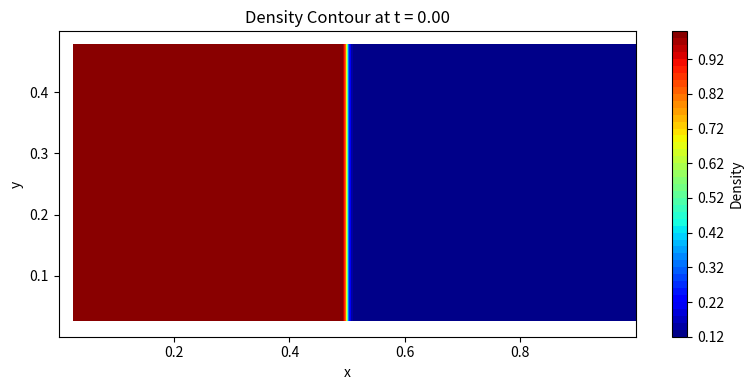
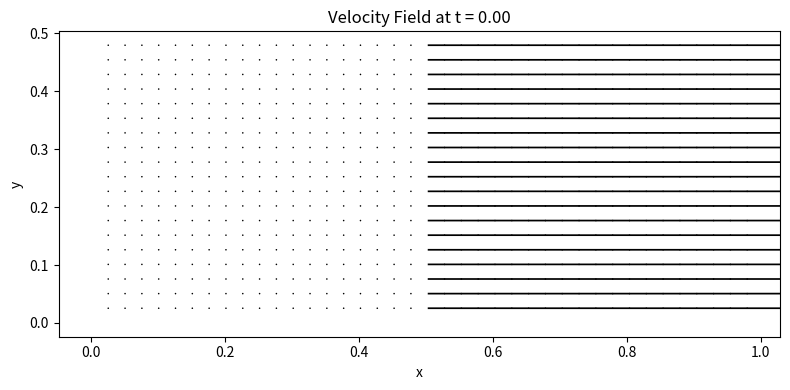
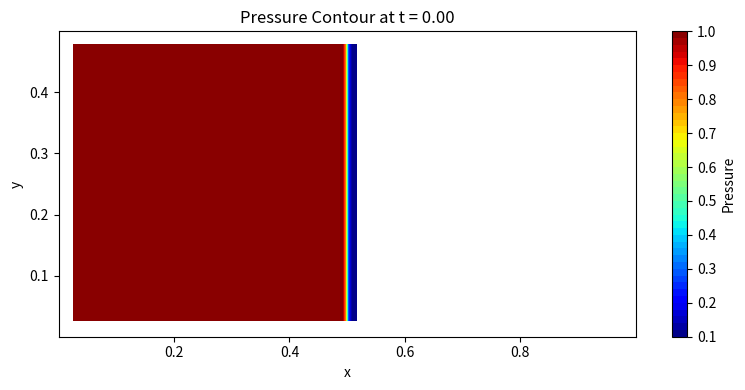

Write the Python code that produced these figures, in order.
import numpy as np
import matplotlib.pyplot as plt
import time

def minmod(a, b, c):
    """
    Minmod function for three arguments as per equation (12).
    """
    sgn_a = np.sign(a)
    sgn_b = np.sign(b)
    sgn_c = np.sign(c)
    min_abs = np.minimum(np.minimum(np.abs(a), np.abs(b)), np.abs(c))
    result = 0.25 * np.abs(sgn_a + sgn_b) * (sgn_a + sgn_c) * min_abs
    return result

def reconstruct_2d(c, theta, axis):
    """
    Reconstruct left and right states at cell interfaces using minmod limiter.
    """
    c_L = np.zeros_like(c)
    c_R = np.zeros_like(c)
    sigma = np.zeros_like(c)

    if axis == 0:
        # Reconstruction in x-direction
        for i in range(2, c.shape[0] - 2):
            delta_c_minus = c[i, :] - c[i - 1, :]
            delta_c_plus = c[i + 1, :] - c[i, :]
            delta_c_center = 0.5 * (c[i + 1, :] - c[i - 1, :])
            sigma[i, :] = minmod(theta * delta_c_minus, delta_c_center, theta * delta_c_plus)
        for i in range(2, c.shape[0] - 2):
            c_L[i, :] = c[i, :] + 0.5 * sigma[i, :]
            c_R[i, :] = c[i + 1, :] - 0.5 * sigma[i + 1, :]
    elif axis == 1:
        # Reconstruction in y-direction
        for j in range(2, c.shape[1] - 2):
            delta_c_minus = c[:, j] - c[:, j - 1]
            delta_c_plus = c[:, j + 1] - c[:, j]
            delta_c_center = 0.5 * (c[:, j + 1] - c[:, j - 1])
            sigma[:, j] = minmod(theta * delta_c_minus, delta_c_center, theta * delta_c_plus)
        for j in range(2, c.shape[1] - 2):
            c_L[:, j] = c[:, j] + 0.5 * sigma[:, j]
            c_R[:, j] = c[:, j + 1] - 0.5 * sigma[:, j + 1]
    else:
        raise ValueError("Axis must be 0 (x) or 1 (y)")

    return c_L, c_R

def compute_flux(U, gamma, axis):
    """
    Compute the flux vector F or G given conserved variables U.
    """
    rho = U[:, :, 0]
    rho_vx = U[:, :, 1]
    rho_vy = U[:, :, 2]
    E = U[:, :, 3]

    print('.')
    v_x = rho_vx / rho
    v_y = rho_vy / rho
    print('.')
    P = (gamma - 1) * (E - 0.5 * rho * (v_x ** 2 + v_y ** 2))

    F = np.zeros_like(U)
    if axis == 0:
        # Flux in x-direction
        F[:, :, 0] = rho_vx
        F[:, :, 1] = rho_vx * v_x + P
        F[:, :, 2] = rho_vx * v_y
        F[:, :, 3] = (E + P) * v_x
    elif axis == 1:
        # Flux in y-direction
        F[:, :, 0] = rho_vy
        F[:, :, 1] = rho_vy * v_x
        F[:, :, 2] = rho_vy * v_y + P
        F[:, :, 3] = (E + P) * v_y
    else:
        raise ValueError("Axis must be 0 (x) or 1 (y)")

    return F

def compute_hll_flux(U_L, U_R, gamma, axis):
    """
    Compute HLL flux at interfaces given left and right states.
    """
    rho_L = U_L[:, :, 0]
    rho_R = U_R[:, :, 0]
    rho_vx_L = U_L[:, :, 1]
    rho_vx_R = U_R[:, :, 1]
    rho_vy_L = U_L[:, :, 2]
    rho_vy_R = U_R[:, :, 2]
    E_L = U_L[:, :, 3]
    E_R = U_R[:, :, 3]

    # Prevent division by zero
    rho_L = np.maximum(rho_L, 1e-8)
    rho_R = np.maximum(rho_R, 1e-8)

    v_x_L = rho_vx_L / rho_L
    v_x_R = rho_vx_R / rho_R
    v_y_L = rho_vy_L / rho_L
    v_y_R = rho_vy_R / rho_R

    P_L = (gamma - 1) * (E_L - 0.5 * rho_L * (v_x_L ** 2 + v_y_L ** 2))
    P_R = (gamma - 1) * (E_R - 0.5 * rho_R * (v_x_R ** 2 + v_y_R ** 2))

    # Apply pressure floors
    P_L = np.maximum(P_L, 1e-8)
    P_R = np.maximum(P_R, 1e-8)

    c_L = np.sqrt(gamma * P_L / rho_L)
    c_R = np.sqrt(gamma * P_R / rho_R)

    if axis == 0:
        v_L = v_x_L
        v_R = v_x_R
    elif axis == 1:
        v_L = v_y_L
        v_R = v_y_R
    else:
        raise ValueError("Axis must be 0 (x) or 1 (y)")

    lambda_L_minus = v_L - c_L
    lambda_L_plus = v_L + c_L
    lambda_R_minus = v_R - c_R
    lambda_R_plus = v_R + c_R

    alpha_plus = np.maximum.reduce([np.zeros_like(lambda_L_plus), lambda_L_plus, lambda_R_plus])
    alpha_minus = np.maximum.reduce([np.zeros_like(lambda_L_minus), -lambda_L_minus, -lambda_R_minus])

    denominator = alpha_plus + alpha_minus
    # Avoid division by zero
    denominator = np.where(denominator == 0, 1e-8, denominator)

    F_L = compute_flux(U_L, gamma, axis)
    F_R = compute_flux(U_R, gamma, axis)

    F_HLL = (alpha_plus[..., np.newaxis] * F_L + alpha_minus[..., np.newaxis] * F_R - alpha_plus[..., np.newaxis] * alpha_minus[..., np.newaxis] * (U_R - U_L)) / denominator[..., np.newaxis]

    return F_HLL

def compute_L(U, dx, dy, gamma, theta):
    """
    Compute the spatial derivative operator L(U) in 2D.
    """
    L = np.zeros_like(U)

    # Extract conserved variables
    rho = U[:, :, 0]
    rho_vx = U[:, :, 1]
    rho_vy = U[:, :, 2]
    E = U[:, :, 3]

    # Prevent division by zero
    rho = np.maximum(rho, 1e-8)

    v_x = rho_vx / rho
    v_y = rho_vy / rho

    P = (gamma - 1) * (E - 0.5 * rho * (v_x ** 2 + v_y ** 2))

    # Apply pressure floor
    P = np.maximum(P, 1e-8)

    # Reconstruction in x-direction
    rho_L_x, rho_R_x = reconstruct_2d(rho, theta, axis=0)
    v_x_L_x, v_x_R_x = reconstruct_2d(v_x, theta, axis=0)
    v_y_L_x, v_y_R_x = reconstruct_2d(v_y, theta, axis=0)
    P_L_x, P_R_x = reconstruct_2d(P, theta, axis=0)

    U_L_x = np.zeros_like(U)
    U_R_x = np.zeros_like(U)
    U_L_x[:, :, 0] = rho_L_x
    U_L_x[:, :, 1] = rho_L_x * v_x_L_x
    U_L_x[:, :, 2] = rho_L_x * v_y_L_x
    U_L_x[:, :, 3] = P_L_x / (gamma - 1) + 0.5 * rho_L_x * (v_x_L_x ** 2 + v_y_L_x ** 2)
    U_R_x[:, :, 0] = rho_R_x
    U_R_x[:, :, 1] = rho_R_x * v_x_R_x
    U_R_x[:, :, 2] = rho_R_x * v_y_R_x
    U_R_x[:, :, 3] = P_R_x / (gamma - 1) + 0.5 * rho_R_x * (v_x_R_x ** 2 + v_y_R_x ** 2)

    F_HLL_x = compute_hll_flux(U_L_x, U_R_x, gamma, axis=0)

    # Flux differences in x-direction
    L[2:-2, :, :] -= (F_HLL_x[2:-2, :, :] - F_HLL_x[1:-3, :, :]) / dx

    # Reconstruction in y-direction
    rho_L_y, rho_R_y = reconstruct_2d(rho, theta, axis=1)
    v_x_L_y, v_x_R_y = reconstruct_2d(v_x, theta, axis=1)
    v_y_L_y, v_y_R_y = reconstruct_2d(v_y, theta, axis=1)
    P_L_y, P_R_y = reconstruct_2d(P, theta, axis=1)

    U_L_y = np.zeros_like(U)
    U_R_y = np.zeros_like(U)
    U_L_y[:, :, 0] = rho_L_y
    U_L_y[:, :, 1] = rho_L_y * v_x_L_y
    U_L_y[:, :, 2] = rho_L_y * v_y_L_y
    U_L_y[:, :, 3] = P_L_y / (gamma - 1) + 0.5 * rho_L_y * (v_x_L_y ** 2 + v_y_L_y ** 2)
    U_R_y[:, :, 0] = rho_R_y
    U_R_y[:, :, 1] = rho_R_y * v_x_R_y
    U_R_y[:, :, 2] = rho_R_y * v_y_R_y
    U_R_y[:, :, 3] = P_R_y / (gamma - 1) + 0.5 * rho_R_y * (v_x_R_y ** 2 + v_y_R_y ** 2)

    F_HLL_y = compute_hll_flux(U_L_y, U_R_y, gamma, axis=1)

    # Flux differences in y-direction
    L[:, 2:-2, :] -= (F_HLL_y[:, 2:-2, :] - F_HLL_y[:, 1:-3, :]) / dy

    return L

def apply_boundary_conditions(U):
    """
    Apply boundary conditions to U.
    """
    nx = U.shape[0] - 4
    ny = U.shape[1] - 4
    # Periodic boundary conditions in y-direction
    U[:, 0, :] = U[:, ny + 0, :]
    U[:, 1, :] = U[:, ny + 1, :]
    U[:, ny + 2, :] = U[:, 2, :]
    U[:, ny + 3, :] = U[:, 3, :]

    # Reflective boundary conditions in x-direction
    U[0, :, :] = U[3, :, :]
    U[1, :, :] = U[2, :, :]
    U[nx + 2, :, :] = U[nx + 1, :, :]
    U[nx + 3, :, :] = U[nx, :, :]

    return U

def enforce_positivity(U, gamma):
    """
    Enforce positivity of density and pressure.
    """
    rho = U[:, :, 0]
    rho = np.maximum(rho, 1e-8)
    U[:, :, 0] = rho

    rho_vx = U[:, :, 1]
    rho_vy = U[:, :, 2]
    E = U[:, :, 3]

    v_x = rho_vx / rho
    v_y = rho_vy / rho

    E_kin = 0.5 * rho * (v_x ** 2 + v_y ** 2)
    E_int = E - E_kin
    E_int = np.maximum(E_int, 1e-8)
    E = E_int + E_kin
    U[:, :, 3] = E

    return U

def shu_osher(U, dx, dy, dt, gamma, theta):
    """
    Perform a time step using the Shu-Osher third-order scheme in 2D.
    """
    U1 = np.copy(U)
    U2 = np.copy(U)
    U_new = np.copy(U)

    # Stage 1
    L1 = compute_L(U, dx, dy, gamma, theta)
    U1 += dt * L1
    U1 = apply_boundary_conditions(U1)
    U1 = enforce_positivity(U1, gamma)
    print('stage 1 done')
    # Stage 2
    L2 = compute_L(U1, dx, dy, gamma, theta)
    U2 = 0.75 * U + 0.25 * (U1 + dt * L2)
    U2 = apply_boundary_conditions(U2)
    U2 = enforce_positivity(U2, gamma)

    # Stage 3
    L3 = compute_L(U2, dx, dy, gamma, theta)
    U_new = (1.0 / 3.0) * U + (2.0 / 3.0) * (U2 + dt * L3)
    U_new = apply_boundary_conditions(U_new)
    U_new = enforce_positivity(U_new, gamma)

    return U_new

def compute_time_step(U, dx, dy, cfl, gamma):
    """
    Compute time step size dt based on CFL condition in 2D.
    """
    rho = U[:, :, 0]
    rho_vx = U[:, :, 1]
    rho_vy = U[:, :, 2]
    E = U[:, :, 3]

    # Prevent division by zero
    rho = np.maximum(rho, 1e-8)

    v_x = rho_vx / rho
    v_y = rho_vy / rho

    P = (gamma - 1) * (E - 0.5 * rho * (v_x ** 2 + v_y ** 2))

    # Apply pressure floor
    P = np.maximum(P, 1e-8)

    c_s = np.sqrt(gamma * P / rho)
    max_speed_x = np.max(np.abs(v_x) + c_s)
    max_speed_y = np.max(np.abs(v_y) + c_s)

    # Avoid division by zero or NaN
    max_speed_x = np.maximum(max_speed_x, 1e-8)
    max_speed_y = np.maximum(max_speed_y, 1e-8)

    dt_x = cfl * dx / max_speed_x
    dt_y = cfl * dy / max_speed_y

    dt = min(dt_x, dt_y)

    return dt

def initialize_2d_sod_shock_tube(nx, ny, x_length, y_length, gamma):
    """
    Initialize a 2D Sod shock tube problem with periodic boundary in y-direction.
    """
    dx = x_length / nx
    dy = y_length / ny
    x = np.linspace(-2 * dx, x_length + 2 * dx, nx + 4)  # Include ghost cells
    y = np.linspace(-2 * dy, y_length + 2 * dy, ny + 4)
    U = np.zeros((nx + 4, ny + 4, 4))  # [rho, rho*v_x, rho*v_y, E]

    # Initial conditions: Sod shock tube along x-direction
    rho_L = 1.0
    rho_R = 0.125
    P_L = 1.0
    P_R = 0.1
    v_x_L = 0.0
    v_x_R = 0.0
    v_y = 0.0  # No initial velocity in y-direction

    # Physical domain indices
    i_start = 2
    i_end = nx + 2
    j_start = 2
    j_end = ny + 2

    # Set initial conditions
    for i in range(i_start, i_end):
        for j in range(j_start, j_end):
            if x[i] < x_length / 2:
                rho = rho_L
                P = P_L
                v_x = v_x_L
            else:
                rho = rho_R
                P = P_R
                v_x = v_x_R
            E = P / (gamma - 1) + 0.5 * rho * (v_x ** 2 + v_y ** 2)
            U[i, j, :] = [rho, rho * v_x, rho * v_y, E]

    return x, y, U

def main():
    start_time = time.time()

    gamma = 1.4
    nx = 200  # Number of grid points in x-direction
    ny = 100  # Number of grid points in y-direction
    x_length = 1.0
    y_length = 0.5
    dx = x_length / nx
    dy = y_length / ny

    x, y, U = initialize_2d_sod_shock_tube(nx, ny, x_length, y_length, gamma)

    # Apply boundary conditions
    U = apply_boundary_conditions(U)

    # Time parameters
    t = 0.0
    t_final = 0.15
    cfl = 0.5
    theta = 1.5

    # Time evolution loop
    while t < t_final:
        dt = compute_time_step(U, dx, dy, cfl, gamma)
        if not np.isfinite(dt) or dt <= 0.0:
            print("Non-finite or non-positive time step encountered.")
            break
        if t + dt > t_final:
            dt = t_final - t
        U = shu_osher(U, dx, dy, dt, gamma, theta)
        t += dt
        print(f"t = {t:.4f}, dt = {dt:.4e}")
        if not np.all(np.isfinite(U)):
            print("Non-finite values encountered in U.")
            # print(np.argwhere(~np.isfinite(U)))
            break

    end_time = time.time()
    print(f"Simulation completed in {end_time - start_time:.2f} seconds.")

    # Extract variables for plotting (physical domain)
    i_start = 2
    i_end = nx + 2
    j_start = 2
    j_end = ny + 2

    x_physical = x[i_start:i_end]
    y_physical = y[j_start:j_end]
    X, Y = np.meshgrid(x_physical, y_physical, indexing='ij')

    rho = U[i_start:i_end, j_start:j_end, 0]
    rho_vx = U[i_start:i_end, j_start:j_end, 1]
    rho_vy = U[i_start:i_end, j_start:j_end, 2]
    E = U[i_start:i_end, j_start:j_end, 3]

    # Prevent division by zero
    rho = np.maximum(rho, 1e-8)
    v_x = rho_vx / rho
    v_y = rho_vy / rho
    P = (gamma - 1) * (E - 0.5 * rho * (v_x ** 2 + v_y ** 2))
    P = np.maximum(P, 1e-8)

    # Plot density contour
    plt.figure(figsize=(8, 4))
    plt.contourf(X, Y, rho, levels=50, cmap='jet')
    plt.colorbar(label='Density')
    plt.title('Density Contour at t = {:.2f}'.format(t))
    plt.xlabel('x')
    plt.ylabel('y')
    plt.tight_layout()
    # plt.show()

    # Plot velocity field
    plt.figure(figsize=(8, 4))
    plt.quiver(X[::5, ::5], Y[::5, ::5], v_x[::5, ::5], v_y[::5, ::5])
    plt.title('Velocity Field at t = {:.2f}'.format(t))
    plt.xlabel('x')
    plt.ylabel('y')
    plt.tight_layout()
    # plt.show()

    # Plot pressure contour
    plt.figure(figsize=(8, 4))
    plt.contourf(X, Y, P, levels=50, cmap='jet')
    plt.colorbar(label='Pressure')
    plt.title('Pressure Contour at t = {:.2f}'.format(t))
    plt.xlabel('x')
    plt.ylabel('y')
    plt.tight_layout()
    # plt.show()

if __name__ == "__main__":
    main()
